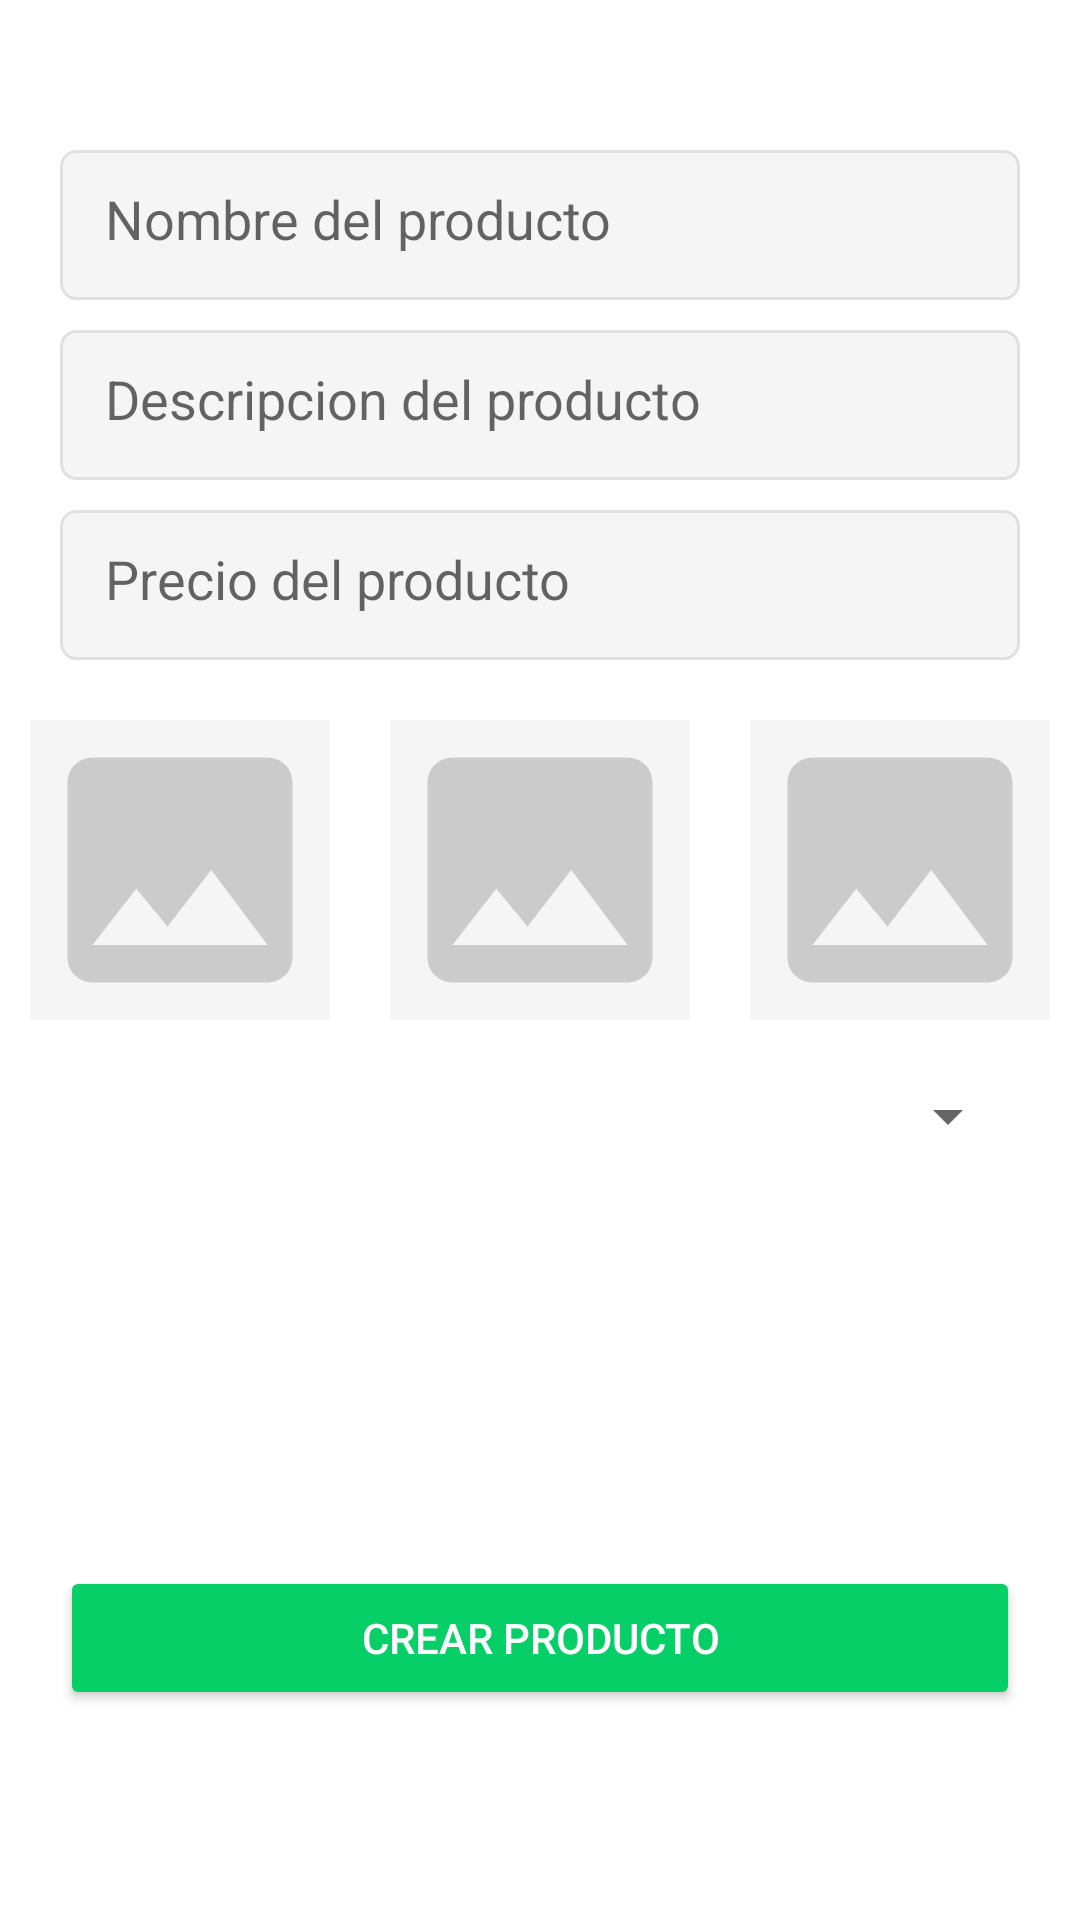

Write the Android layout XML for this screen, with the resource values it uses.
<!-- AndroidManifest.xml: application theme Theme.DeliveryKotlinUdemy -->
<!-- res/layout/fragment_restaurant_product.xml -->
<?xml version="1.0" encoding="utf-8"?>
<androidx.coordinatorlayout.widget.CoordinatorLayout xmlns:android="http://schemas.android.com/apk/res/android"
    xmlns:app="http://schemas.android.com/apk/res-auto"
    xmlns:tools="http://schemas.android.com/tools"
    android:layout_width="match_parent"
    android:layout_height="match_parent"
    tools:context=".fragments.restaurant.RestaurantProductFragment">

    <LinearLayout
        android:layout_width="match_parent"
        android:layout_height="match_parent"
        android:orientation="vertical">

        <EditText
            android:id="@+id/edittext_name"
            android:layout_width="match_parent"
            android:layout_height="50dp"
            android:layout_marginLeft="20dp"
            android:layout_marginTop="50dp"
            android:layout_marginRight="20dp"
            android:background="@drawable/edittext_custom"
            android:hint="Nombre del producto"
            android:inputType="text"
            android:padding="15dp" />

        <EditText
            android:id="@+id/edittext_description"
            android:layout_width="match_parent"
            android:layout_height="50dp"
            android:layout_marginLeft="20dp"
            android:layout_marginTop="10dp"
            android:layout_marginRight="20dp"
            android:background="@drawable/edittext_custom"
            android:hint="Descripcion del producto"
            android:inputType="textMultiLine"
            android:padding="15dp" />

        <EditText
            android:id="@+id/edittext_price"
            android:layout_width="match_parent"
            android:layout_height="50dp"
            android:layout_marginLeft="20dp"
            android:layout_marginTop="10dp"
            android:layout_marginRight="20dp"
            android:background="@drawable/edittext_custom"
            android:hint="Precio del producto"
            android:inputType="phone"
            android:padding="15dp" />


        <LinearLayout
            android:layout_width="match_parent"
            android:layout_height="wrap_content"
            android:layout_marginTop="20dp"
            android:gravity="center_horizontal"
            android:orientation="horizontal">

            <ImageView
                android:id="@+id/imageview_image1"
                android:layout_width="100dp"
                android:layout_height="100dp"
                android:layout_marginStart="10dp"
                android:layout_marginEnd="10dp"
                android:background="@color/gray_light"
                android:src="@drawable/ic_baseline_image_24" />

            <ImageView
                android:id="@+id/imageview_image2"
                android:layout_width="100dp"
                android:layout_height="100dp"
                android:layout_marginStart="10dp"
                android:layout_marginEnd="10dp"
                android:background="@color/gray_light"
                android:src="@drawable/ic_baseline_image_24" />

            <ImageView
                android:id="@+id/imageview_image3"
                android:layout_width="100dp"
                android:layout_height="100dp"
                android:layout_marginStart="10dp"
                android:layout_marginEnd="10dp"
                android:background="@color/gray_light"
                android:src="@drawable/ic_baseline_image_24" />

        </LinearLayout>

        <Spinner
            android:id="@+id/spinner_categories"
            android:layout_width="match_parent"
            android:layout_height="wrap_content"
            android:layout_margin="20dp" />

    </LinearLayout>

    <Button
        android:id="@+id/btn_create"
        android:layout_width="match_parent"
        android:layout_height="wrap_content"
        android:layout_gravity="bottom"
        android:layout_marginLeft="20dp"
        android:layout_marginRight="20dp"
        android:padding="10dp"
        android:layout_marginBottom="70dp"
        android:text="Crear producto"
        android:textColor="@color/white"
        app:backgroundTint="@color/green" />

</androidx.coordinatorlayout.widget.CoordinatorLayout>
<!-- resources referenced by this layout -->
<resources>
  <color name="gray_light">#F5F5F5</color>
  <color name="green">#06CF67</color>
  <color name="white">#FFFFFFFF</color>
  <!-- drawable edittext_custom (drawable) -->
  <?xml version="1.0" encoding="utf-8"?>
  <shape
      xmlns:android="http://schemas.android.com/apk/res/android"
      android:shape="rectangle"
      android:padding="10dp">
  
      <solid android:color="@color/gray_light" />
  
      <stroke android:width="1dp" android:color="@color/gray" />
  
      <corners android:radius="5dp" />
  
  </shape>
  <!-- drawable ic_baseline_image_24 (drawable) -->
  <vector android:height="300dp" android:tint="#CBCBCB"
      android:viewportHeight="24" android:viewportWidth="24"
      android:width="300dp" xmlns:android="http://schemas.android.com/apk/res/android">
      <path android:fillColor="@android:color/white" android:pathData="M21,19V5c0,-1.1 -0.9,-2 -2,-2H5c-1.1,0 -2,0.9 -2,2v14c0,1.1 0.9,2 2,2h14c1.1,0 2,-0.9 2,-2zM8.5,13.5l2.5,3.01L14.5,12l4.5,6H5l3.5,-4.5z"/>
  </vector>
  <style name="Theme.DeliveryKotlinUdemy" parent="Theme.MaterialComponents.DayNight.NoActionBar">
          
          <item name="colorPrimary">@color/green</item>
          <item name="colorPrimaryVariant">@color/green_accent</item>
          <item name="colorOnPrimary">@color/white</item>
          
          <item name="colorSecondary">@color/gray_light</item>
          <item name="colorSecondaryVariant">@color/gray</item>
          <item name="colorOnSecondary">@color/black</item>
          
          <item name="android:statusBarColor" tools:targetApi="l">?attr/colorPrimaryVariant</item>
          
      </style>
  <color name="gray">#e0e0e0</color>
  <color name="green_accent">#0CA355</color>
  <color name="black">#FF000000</color>
</resources>
